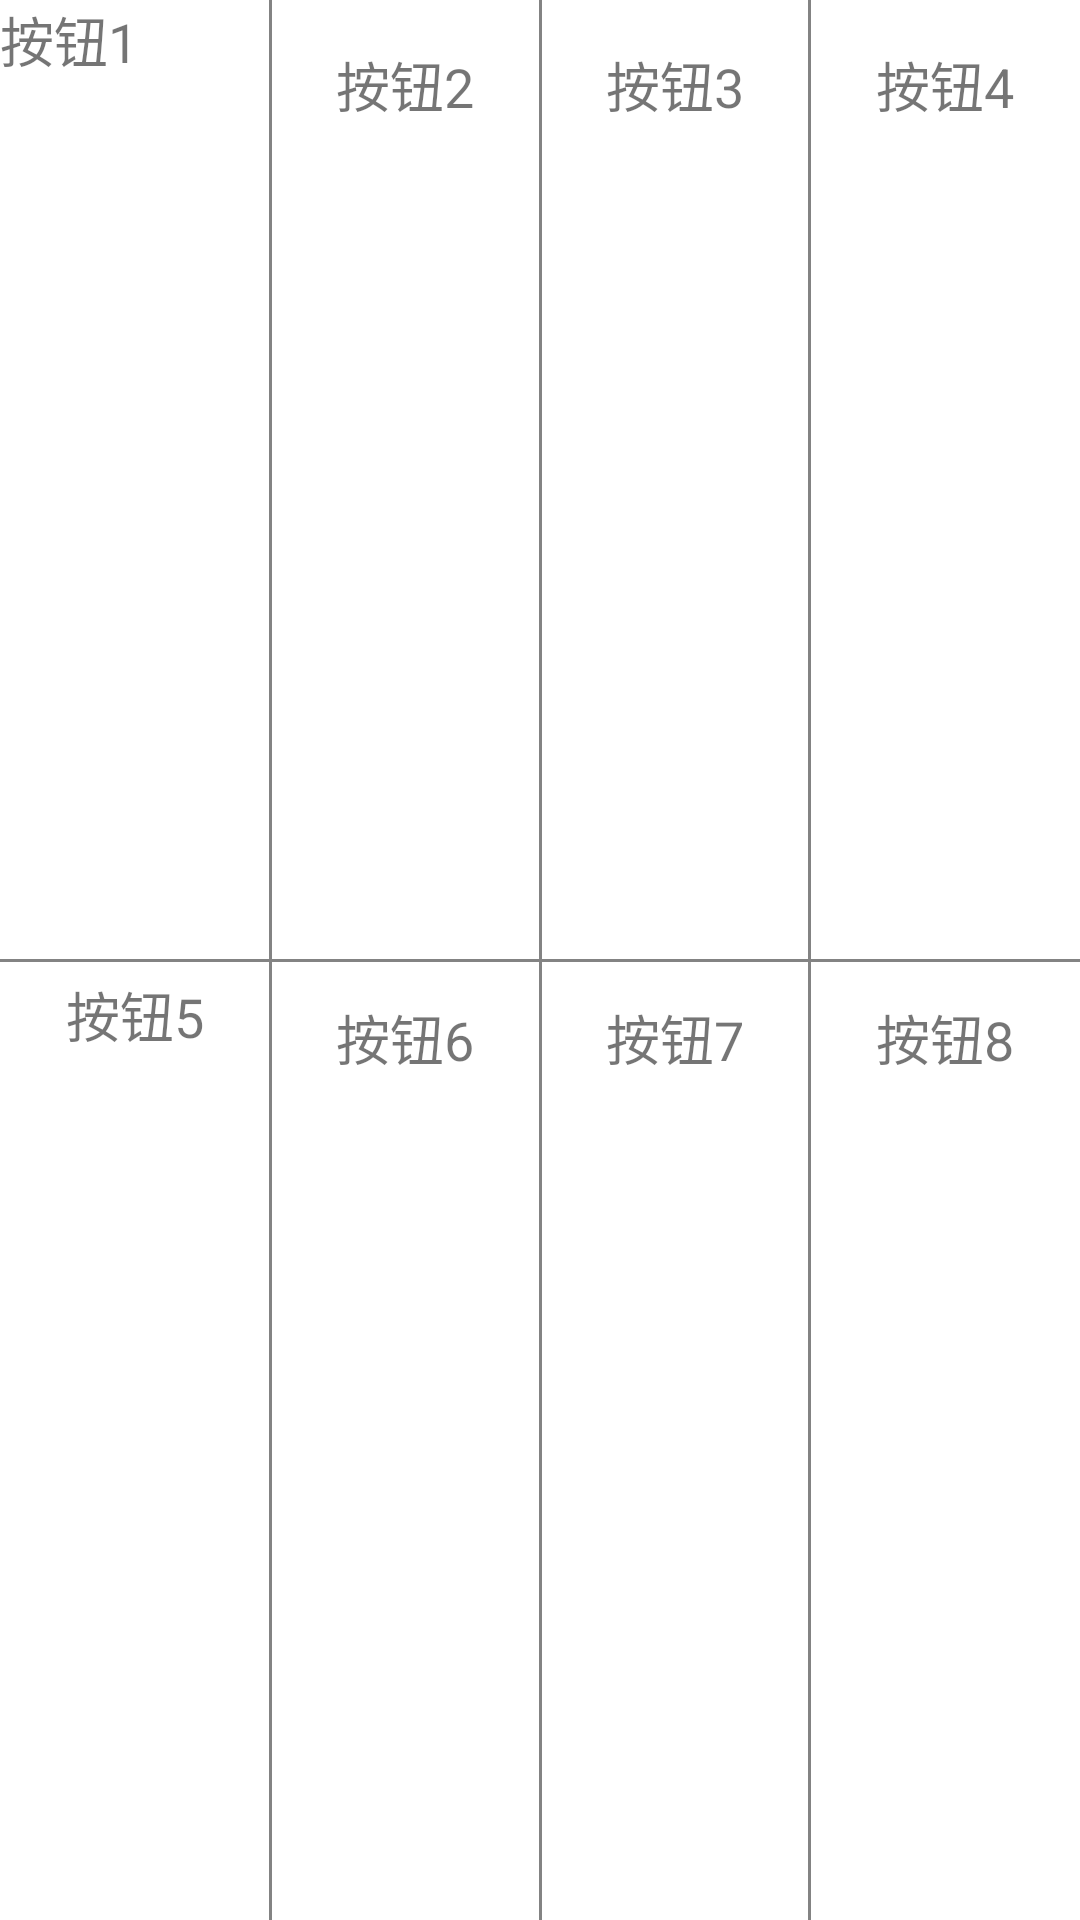

This screen was rendered from an Android layout file. Write that file and the resources it references.
<!-- AndroidManifest.xml: application theme AppTheme -->
<!-- res/layout/header_recycler_view.xml -->
<?xml version="1.0" encoding="utf-8"?>
<androidx.constraintlayout.widget.ConstraintLayout xmlns:android="http://schemas.android.com/apk/res/android"
    xmlns:app="http://schemas.android.com/apk/res-auto"
    xmlns:tools="http://schemas.android.com/tools"
    android:layout_width="match_parent"
    android:layout_height="wrap_content"
    android:background="#ffffff">

    <androidx.constraintlayout.widget.Guideline
        android:id="@+id/guideline"
        android:layout_width="wrap_content"
        android:layout_height="wrap_content"
        android:orientation="vertical"
        app:layout_constraintGuide_percent="0.25" />

    <androidx.constraintlayout.widget.Guideline
        android:id="@+id/guideline2"
        android:layout_width="wrap_content"
        android:layout_height="wrap_content"
        android:orientation="vertical"
        app:layout_constraintGuide_percent="0.5"
        />

    <androidx.constraintlayout.widget.Guideline
        android:id="@+id/guideline3"
        android:layout_width="wrap_content"
        android:layout_height="wrap_content"
        android:orientation="vertical"
        app:layout_constraintGuide_percent="0.75" />


    <ImageView
        android:id="@+id/header_imageView"
        android:layout_width="wrap_content"
        android:layout_height="wrap_content"
        android:layout_marginTop="10dp"
        app:layout_constraintStart_toStartOf="parent"
        app:layout_constraintEnd_toStartOf="@+id/guideline"
        app:layout_constraintTop_toTopOf="parent"
        app:srcCompat="@mipmap/ic_launcher_round"
        />

    <TextView
        android:id="@+id/textView"
        android:layout_width="wrap_content"
        android:layout_height="wrap_content"
        android:layout_marginTop="5dp"
        android:text="@string/header_text1"
        android:textSize="18sp"
        app:layout_constraintEnd_toEndOf="@+id/imageView"
        app:layout_constraintStart_toStartOf="@+id/imageView"
        app:layout_constraintTop_toBottomOf="@+id/imageView" />

    <ImageView
        android:id="@+id/imageView2"
        android:layout_width="wrap_content"
        android:layout_height="wrap_content"
        android:layout_marginTop="10dp"
        app:layout_constraintStart_toStartOf="@+id/guideline"
        app:layout_constraintEnd_toStartOf="@+id/guideline2"
        app:layout_constraintTop_toTopOf="parent"
        app:srcCompat="@mipmap/ic_launcher_round" />

    <TextView
        android:id="@+id/textView2"
        android:layout_width="wrap_content"
        android:layout_height="wrap_content"
        android:layout_marginTop="5dp"
        android:text="@string/header_text2"
        android:textSize="18sp"
        app:layout_constraintEnd_toEndOf="@+id/imageView2"
        app:layout_constraintStart_toStartOf="@+id/imageView2"
        app:layout_constraintTop_toBottomOf="@+id/imageView2"
        />

    <ImageView
        android:id="@+id/imageView3"
        android:layout_width="wrap_content"
        android:layout_height="wrap_content"
        android:layout_marginTop="10dp"
        app:layout_constraintStart_toStartOf="@+id/guideline2"
        app:layout_constraintEnd_toStartOf="@+id/guideline3"
        app:layout_constraintTop_toTopOf="parent"
        app:srcCompat="@mipmap/ic_launcher_round" />

    <TextView
        android:id="@+id/textView3"
        android:layout_width="wrap_content"
        android:layout_height="wrap_content"
        android:layout_marginTop="5dp"
        android:text="@string/header_text3"
        android:textSize="18sp"
        app:layout_constraintEnd_toEndOf="@+id/imageView3"
        app:layout_constraintStart_toStartOf="@+id/imageView3"
        app:layout_constraintTop_toBottomOf="@+id/imageView3" />

    <ImageView
        android:id="@+id/imageView4"
        android:layout_width="wrap_content"
        android:layout_height="wrap_content"
        android:layout_marginTop="10dp"
        app:layout_constraintStart_toStartOf="@+id/guideline3"
        app:layout_constraintEnd_toEndOf="parent"
        app:layout_constraintTop_toTopOf="parent"
        app:srcCompat="@mipmap/ic_launcher_round" />

    <TextView
        android:id="@+id/textView4"
        android:layout_width="wrap_content"
        android:layout_height="wrap_content"
        android:layout_marginTop="5dp"
        android:text="@string/header_text4"
        android:textSize="18sp"
        app:layout_constraintEnd_toEndOf="@+id/imageView4"
        app:layout_constraintStart_toStartOf="@+id/imageView4"
        app:layout_constraintTop_toBottomOf="@+id/imageView4" />

    <ImageView
        android:id="@+id/imageView5"
        android:layout_width="wrap_content"
        android:layout_height="wrap_content"
        android:layout_marginTop="15dp"
        app:layout_constraintStart_toStartOf="parent"
        app:layout_constraintEnd_toStartOf="@id/guideline"
        app:layout_constraintTop_toBottomOf="@+id/textView"
        app:srcCompat="@mipmap/ic_launcher_round" />

    <TextView
        android:id="@+id/textView5"
        android:layout_width="wrap_content"
        android:layout_height="wrap_content"
        android:layout_marginTop="5dp"
        android:layout_marginBottom="10dp"
        android:text="@string/header_text5"
        android:textSize="18sp"
        app:layout_constraintBottom_toBottomOf="parent"
        app:layout_constraintEnd_toEndOf="@+id/imageView5"
        app:layout_constraintStart_toStartOf="@+id/imageView5"
        app:layout_constraintTop_toBottomOf="@+id/imageView5" />

    <ImageView
        android:id="@+id/imageView6"
        android:layout_width="wrap_content"
        android:layout_height="wrap_content"
        android:layout_marginTop="15dp"
        app:layout_constraintStart_toStartOf="@id/guideline"
        app:layout_constraintEnd_toStartOf="@id/guideline2"
        app:layout_constraintTop_toBottomOf="@+id/textView2"
        app:srcCompat="@mipmap/ic_launcher_round" />

    <TextView
        android:id="@+id/textView6"
        android:layout_width="wrap_content"
        android:layout_height="wrap_content"
        android:layout_marginTop="5dp"
        android:layout_marginBottom="10dp"
        android:text="@string/header_text6"
        android:textSize="18sp"
        app:layout_constraintBottom_toBottomOf="parent"
        app:layout_constraintEnd_toEndOf="@+id/imageView6"
        app:layout_constraintStart_toStartOf="@+id/imageView6"
        app:layout_constraintTop_toBottomOf="@+id/imageView6" />

    <ImageView
        android:id="@+id/imageView7"
        android:layout_width="wrap_content"
        android:layout_height="wrap_content"
        android:layout_marginTop="15dp"
        app:layout_constraintStart_toStartOf="@+id/guideline2"
        app:layout_constraintEnd_toStartOf="@+id/guideline3"
        app:layout_constraintTop_toBottomOf="@+id/textView3"
        app:srcCompat="@mipmap/ic_launcher_round" />

    <TextView
        android:id="@+id/textView7"
        android:layout_width="wrap_content"
        android:layout_height="wrap_content"
        android:layout_marginTop="5dp"
        android:layout_marginBottom="10dp"
        android:text="@string/header_text7"
        android:textSize="18sp"
        app:layout_constraintBottom_toBottomOf="parent"
        app:layout_constraintEnd_toEndOf="@+id/imageView7"
        app:layout_constraintStart_toStartOf="@+id/imageView7"
        app:layout_constraintTop_toBottomOf="@+id/imageView7" />

    <ImageView
        android:id="@+id/imageView8"
        android:layout_width="wrap_content"
        android:layout_height="wrap_content"
        android:layout_marginTop="15dp"
        app:layout_constraintStart_toStartOf="@+id/guideline3"
        app:layout_constraintEnd_toEndOf="parent"
        app:layout_constraintTop_toBottomOf="@+id/textView4"
        app:srcCompat="@mipmap/ic_launcher_round" />

    <TextView
        android:id="@+id/textView8"
        android:layout_width="wrap_content"
        android:layout_height="wrap_content"
        android:layout_marginTop="5dp"
        android:layout_marginBottom="10dp"
        android:text="@string/header_text8"
        android:textSize="18sp"
        app:layout_constraintBottom_toBottomOf="parent"
        app:layout_constraintEnd_toEndOf="@+id/imageView8"
        app:layout_constraintStart_toStartOf="@+id/imageView8"
        app:layout_constraintTop_toBottomOf="@+id/imageView8" />
    <View
        android:id="@+id/horizontal_line"
        style="@style/HorizontalLine"
        app:layout_constraintTop_toTopOf="parent"
        app:layout_constraintBottom_toBottomOf="parent"/>

    <View
        android:id="@+id/horizontal_line2"
        style="@style/HorizontalLine"
        android:layout_height="1px"
        android:background="#FFFFFF"
        app:layout_constraintBottom_toBottomOf="parent"
        app:layout_constraintTop_toTopOf="parent"
        app:layout_constraintVertical_bias="1.0" />

    <View
        style="@style/VerticalLine"
        android:layout_height="0dp"
        app:layout_constraintStart_toStartOf="parent"
        app:layout_constraintEnd_toEndOf="parent"
        app:layout_constraintHorizontal_bias="0.25"
        app:layout_constraintTop_toTopOf="parent"
        app:layout_constraintBottom_toBottomOf="@id/horizontal_line2"/>
    <View
        style="@style/VerticalLine"
        android:layout_height="0dp"
        app:layout_constraintStart_toStartOf="parent"
        app:layout_constraintEnd_toEndOf="parent"
        app:layout_constraintHorizontal_bias="0.5"
        app:layout_constraintTop_toTopOf="parent"
        app:layout_constraintBottom_toBottomOf="@id/horizontal_line2"/>
    <View
        style="@style/VerticalLine"
        android:layout_height="0dp"
        app:layout_constraintStart_toStartOf="parent"
        app:layout_constraintEnd_toEndOf="parent"
        app:layout_constraintHorizontal_bias="0.75"
        app:layout_constraintTop_toTopOf="parent"
        app:layout_constraintBottom_toBottomOf="@id/horizontal_line2"/>
</androidx.constraintlayout.widget.ConstraintLayout>
<!-- resources referenced by this layout -->
<resources>
  <string name="header_text1">按钮1</string>
  <string name="header_text2">按钮2</string>
  <string name="header_text3">按钮3</string>
  <string name="header_text4">按钮4</string>
  <string name="header_text5">按钮5</string>
  <string name="header_text6">按钮6</string>
  <string name="header_text7">按钮7</string>
  <string name="header_text8">按钮8</string>
  <style name="HorizontalLine">
          <item name="android:layout_width">match_parent</item>
          <item name="android:layout_height">1dp</item>
          <item name="android:background">#838383</item>
      </style>
  <style name="VerticalLine">
          <item name="android:layout_width">1dp</item>
          <item name="android:layout_height">match_parent</item>
          <item name="android:background">#838383</item>
      </style>
  <style name="AppTheme" parent="Theme.AppCompat.Light.DarkActionBar">
          
          <item name="colorPrimary">@color/colorPrimary</item>
          <item name="colorPrimaryDark">@color/colorPrimaryDark</item>
          <item name="colorAccent">@color/colorAccent</item>
      </style>
  <!-- not gathered from this repository: default colours our renderer supplied (Android Studio template values) -->
  <color name="colorPrimary">#FF6200EE</color>
  <color name="colorPrimaryDark">#FF3700B3</color>
  <color name="colorAccent">#FF03DAC5</color>
</resources>
